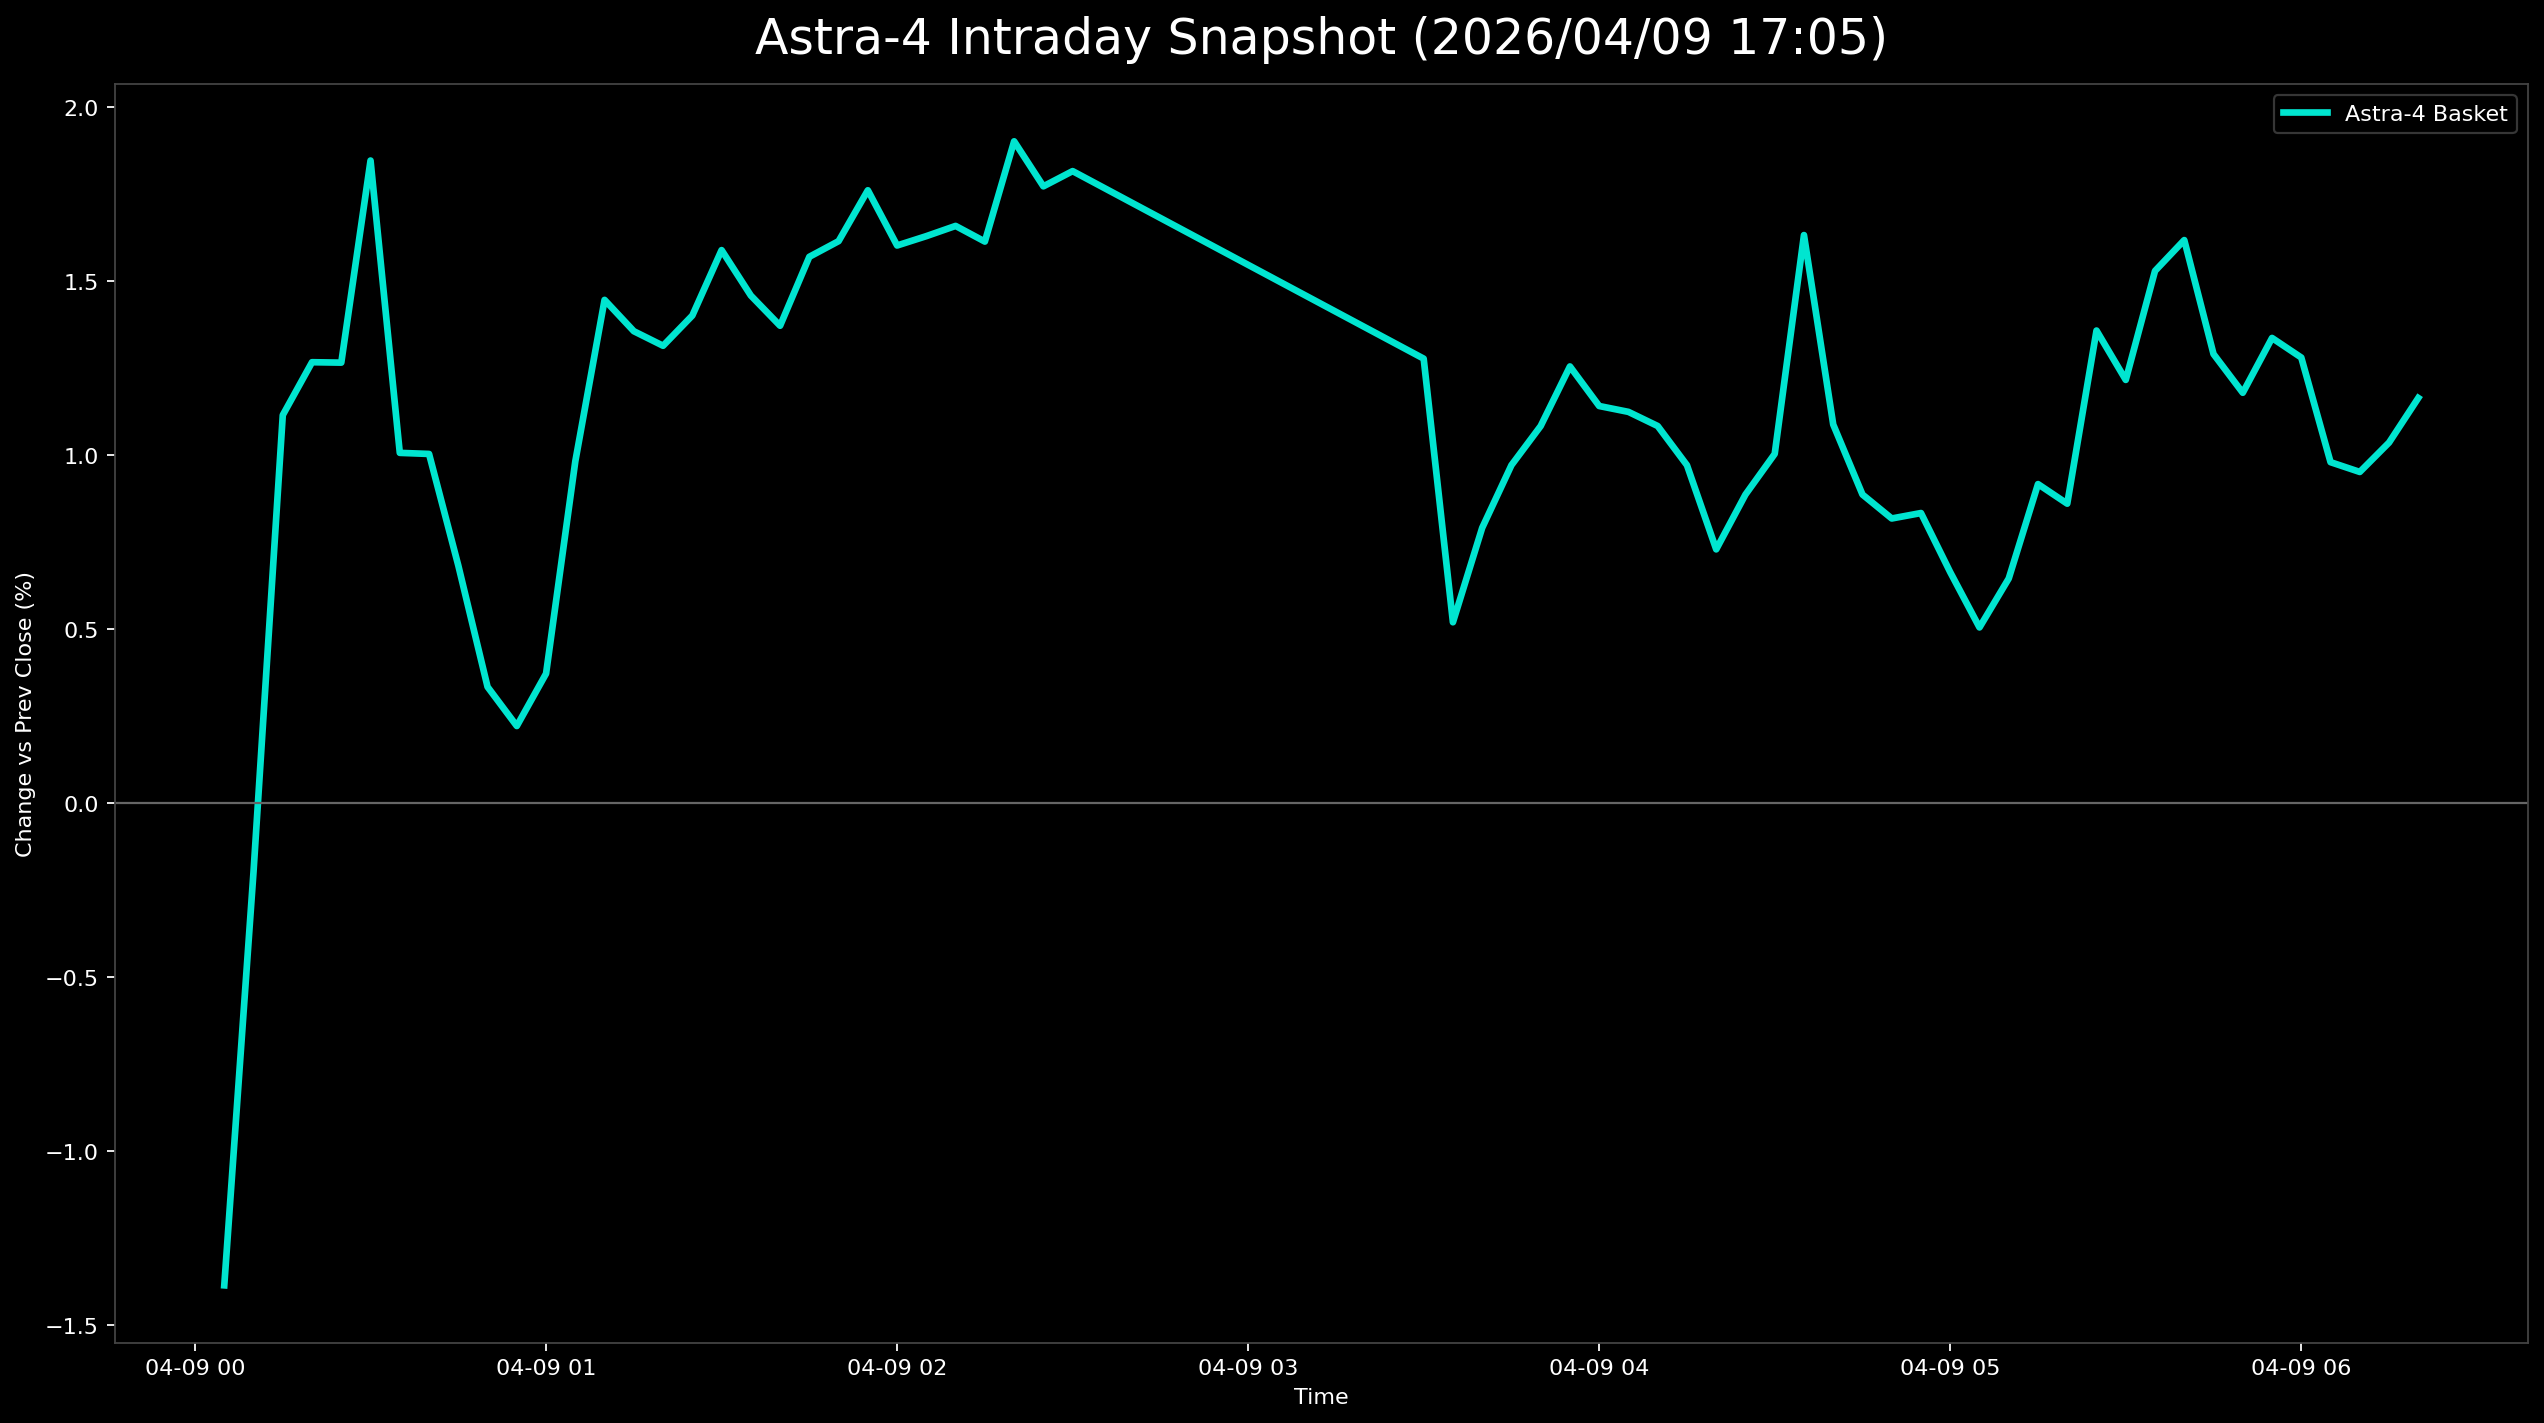

Values plotted in this chart, from the file beside it:
日時, 9348.T, 402A.T, 186A.T, Astra4_mean
2026-04-09 00:05:00+00:00, -0.006579, -0.01724, -0.01772, -0.01385
2026-04-09 00:10:00+00:00, 0.004386, -0.006897, -0.003376, -0.001962
2026-04-09 00:15:00+00:00, 0.01754, -0.005172, 0.0211, 0.01116
2026-04-09 00:20:00+00:00, 0.01535, -0.005172, 0.02785, 0.01268
2026-04-09 00:25:00+00:00, 0.01535, -0.006897, 0.02954, 0.01266
2026-04-09 00:30:00+00:00, 0.01754, -0.005172, 0.04304, 0.01847
2026-04-09 00:35:00+00:00, 0.01535, -0.01552, 0.03038, 0.01007
2026-04-09 00:40:00+00:00, 0.01096, -0.01207, 0.03122, 0.01004
2026-04-09 00:45:00+00:00, 0.002193, -0.01207, 0.03038, 0.006835
2026-04-09 00:50:00+00:00, -0.006579, -0.01207, 0.02869, 0.003348
2026-04-09 00:55:00+00:00, -0.006579, -0.01207, 0.02532, 0.002223
2026-04-09 01:00:00+00:00, 0.002193, -0.01379, 0.02278, 0.003728
2026-04-09 01:05:00+00:00, 0.004386, -0.01034, 0.03544, 0.009828
2026-04-09 01:10:00+00:00, 0.002193, -0.006897, 0.0481, 0.01447
2026-04-09 01:15:00+00:00, -0.002193, -0.006897, 0.04979, 0.01357
2026-04-09 01:20:00+00:00, 0.0, -0.01034, 0.04979, 0.01315
2026-04-09 01:25:00+00:00, 0.0, -0.006897, 0.04895, 0.01402
2026-04-09 01:30:00+00:00, 0.002193, -0.003448, 0.04895, 0.0159
2026-04-09 01:35:00+00:00, 0.0, -0.005172, 0.04895, 0.01459
2026-04-09 01:40:00+00:00, 0.0, -0.008621, 0.04979, 0.01372
2026-04-09 01:45:00+00:00, 0.0, -0.006897, 0.05401, 0.0157
2026-04-09 01:50:00+00:00, 0.002193, -0.006897, 0.05316, 0.01615
2026-04-09 01:55:00+00:00, 0.006579, -0.006897, 0.05316, 0.01762
2026-04-09 02:00:00+00:00, 0.004386, -0.008621, 0.05232, 0.01603
2026-04-09 02:05:00+00:00, 0.004386, -0.01034, 0.05485, 0.0163
2026-04-09 02:10:00+00:00, 0.004386, -0.008621, 0.05401, 0.01659
2026-04-09 02:15:00+00:00, 0.002193, -0.008621, 0.05485, 0.01614
2026-04-09 02:20:00+00:00, 0.006579, -0.006897, 0.05738, 0.01902
2026-04-09 02:25:00+00:00, 0.004386, -0.006897, 0.0557, 0.01773
2026-04-09 02:30:00+00:00, 0.006579, -0.008621, 0.05654, 0.01817
2026-04-09 03:30:00+00:00, 0.002193, -0.006897, 0.04304, 0.01278
2026-04-09 03:35:00+00:00, -0.004386, -0.01207, 0.03207, 0.005204
2026-04-09 03:40:00+00:00, -0.002193, -0.01034, 0.03629, 0.007916
2026-04-09 03:45:00+00:00, -0.004386, -0.01034, 0.04388, 0.009717
2026-04-09 03:50:00+00:00, -0.004386, -0.01034, 0.04726, 0.01084
2026-04-09 03:55:00+00:00, -0.004386, -0.006897, 0.04895, 0.01255
2026-04-09 04:00:00+00:00, -0.004386, -0.008621, 0.04726, 0.01142
2026-04-09 04:05:00+00:00, -0.006579, -0.008621, 0.04895, 0.01125
2026-04-09 04:10:00+00:00, -0.004386, -0.01034, 0.04726, 0.01084
2026-04-09 04:15:00+00:00, -0.004386, -0.01034, 0.04388, 0.009717
2026-04-09 04:20:00+00:00, -0.006579, -0.01034, 0.03882, 0.007298
2026-04-09 04:25:00+00:00, -0.004386, -0.01034, 0.04135, 0.008873
2026-04-09 04:30:00+00:00, 0.0, -0.01207, 0.04219, 0.01004
2026-04-09 04:35:00+00:00, , -0.01207, 0.04473, 0.01633
2026-04-09 04:40:00+00:00, 0.0, -0.01207, 0.04473, 0.01089
2026-04-09 04:45:00+00:00, -0.004386, -0.01034, 0.04135, 0.008873
2026-04-09 04:50:00+00:00, -0.002193, -0.01207, 0.03882, 0.008186
2026-04-09 04:55:00+00:00, 0.0, -0.01379, 0.03882, 0.008342
2026-04-09 05:00:00+00:00, 0.0, -0.01552, 0.03544, 0.006642
2026-04-09 05:05:00+00:00, -0.002193, -0.01724, 0.0346, 0.005055
2026-04-09 05:10:00+00:00, -0.002193, -0.01724, 0.03882, 0.006461
2026-04-09 05:15:00+00:00, 0.0, -0.01552, 0.04304, 0.009174
2026-04-09 05:20:00+00:00, 0.0, -0.01552, 0.04135, 0.008611
2026-04-09 05:25:00+00:00, 0.002193, -0.01207, 0.05063, 0.01359
2026-04-09 05:30:00+00:00, 0.002193, -0.01379, 0.0481, 0.01217
2026-04-09 05:35:00+00:00, 0.002193, -0.008621, 0.05232, 0.0153
2026-04-09 05:40:00+00:00, 0.006579, -0.01034, 0.05232, 0.01618
2026-04-09 05:45:00+00:00, 0.004386, -0.01207, 0.04641, 0.01291
2026-04-09 05:50:00+00:00, 0.004386, -0.01034, 0.04135, 0.0118
2026-04-09 05:55:00+00:00, 0.006579, -0.01034, 0.04388, 0.01337
... 5 more rows
